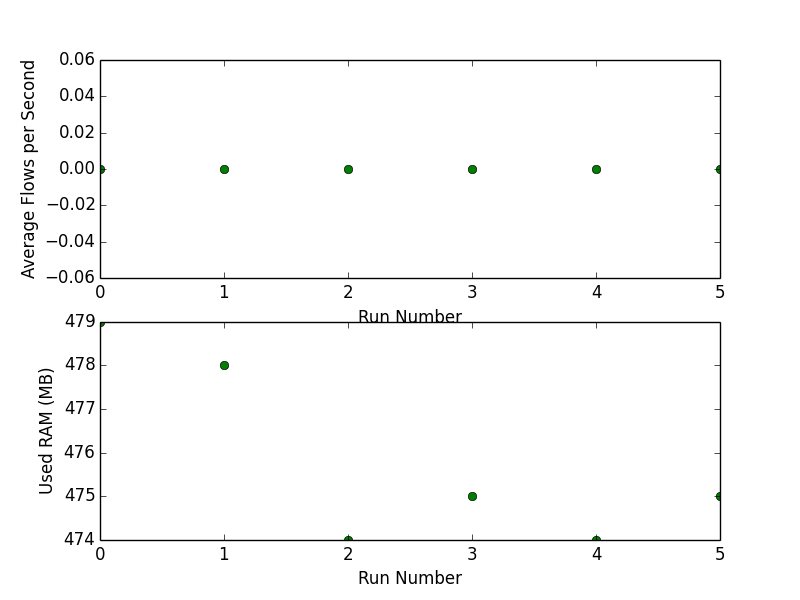

The data file committed next to this chart (first rows):
run_num, cbench_min, cbench_max, cbench_avg, start_time, end_time, controller_ip, human_time, num_switches, num_macs, tests_per_switch, ms_per_test, start_steal_time, end_steal_time, total_ram, used_ram, free_ram, cpus, one_min_load, five_min_load, fifteen_min_load, controller, start_iowait, end_iowait
0, 0.00, 0.00, 0.00, 1438059266, 1438059327, localhost, 2015-07-28 04:55:27 2015 UTC, 7, 100000, 1, 60000, 0, 0, 496, 479, 16, 1, 0.20, 0.16, 0.23, OpenDaylight, 463, 463
1, 0.00, 0.00, 0.00, 1438059337, 1438059397, localhost, 2015-07-28 04:56:37 2015 UTC, 7, 100000, 1, 60000, 0, 0, 496, 478, 17, 1, 1.61, 0.61, 0.38, OpenDaylight, 484, 484
2, 0.00, 0.00, 0.00, 1438059404, 1438059465, localhost, 2015-07-28 04:57:45 2015 UTC, 7, 100000, 1, 60000, 0, 0, 496, 474, 21, 1, 1.23, 0.71, 0.43, OpenDaylight, 494, 494
3, 0.00, 0.00, 0.00, 1438059471, 1438059531, localhost, 2015-07-28 04:58:51 2015 UTC, 7, 100000, 1, 60000, 0, 0, 496, 475, 20, 1, 1.24, 0.82, 0.49, OpenDaylight, 495, 495
4, 0.00, 0.00, 0.00, 1438059537, 1438059597, localhost, 2015-07-28 04:59:57 2015 UTC, 7, 100000, 1, 60000, 0, 0, 496, 474, 21, 1, 1.34, 0.92, 0.55, OpenDaylight, 496, 496
5, 0.00, 0.00, 0.00, 1438059603, 1438059663, localhost, 2015-07-28 05:01:03 2015 UTC, 7, 100000, 1, 60000, 0, 0, 496, 475, 20, 1, 1.19, 0.97, 0.59, OpenDaylight, 496, 496
